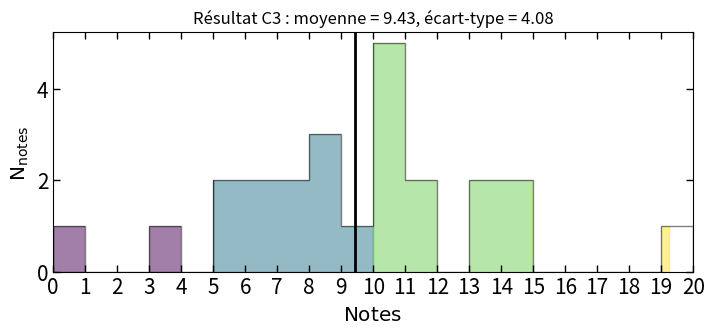

Python code for this plot: (Note: this script raises an exception after producing the figure.)
import os
import numpy as np
import statistics as st
import matplotlib.pyplot as plt

dgmap = plt.cm.get_cmap('viridis')

list = [
    8.75,
    10.25,
    11.25,
    0.00,
    7.25,
    14.50,
    6.00,
    10.75,
    5.50,
    10.75,
    9.50,
    3.75,
    10.50,
    13.00,
    14.75,
    5.75,
    11.50,
    19.25,
    10.25,
    8.00,
    6.00,
    13.75,
    7.00,
    8.25]

moy = st.mean(list)
# print('Moyenne = ', moy)

med = st.median(list)
# print('Mediane = ', med)

std = st.stdev(list, moy)
# print('Ecart-type = ', std)

fig = plt.figure(figsize=[8, 3])
ax = fig.add_axes([0.1, 0.12, 0.8, 0.8])

_, X, patches = ax.hist(list, bins=[i for i in range(21)],
                        histtype='step',
                        color='k', alpha=.5)

ax.axvspan(np.min(list),
           5.0,
           color=dgmap(0),
           alpha=.5,
           clip_path=patches[0])

ax.axvspan(5.0,
           10.0,
           color=dgmap(100),
           alpha=.5,
           clip_path=patches[0])

ax.axvspan(10.0,
           15.0,
           color=dgmap(200),
           alpha=.5,
           clip_path=patches[0])

ax.axvspan(15.0,
           np.max(list),
           color=dgmap(300),
           alpha=.5,
           clip_path=patches[0])

ax.axvline(moy,
           color='k',
           lw=2.0)

ax.tick_params(direction='in',
               length=5, width=1,
               labelsize=15,
               top=True, right=True)

ax.set_xticks(np.arange(0, 21, step=1.0))

ax.set_xlim((0, 20))

ax.set_xlabel(r"$\mathrm{Notes}$ ", fontsize="x-large")
ax.set_ylabel(r"$\mathrm{N}_\mathrm{notes}$ ", fontsize="x-large")

plt.title('Résultat C3 : moyenne = '
          + str(round(moy, 2))
          + ', écart-type = '
          + str(round(std, 2)))

dir_path = os.path.dirname(os.path.realpath(__file__))

fig = plt.gcf()
fig.savefig(dir_path + '/Res_C3_S2-GE.pdf',
            bbox_inches='tight')

# plt.show()
